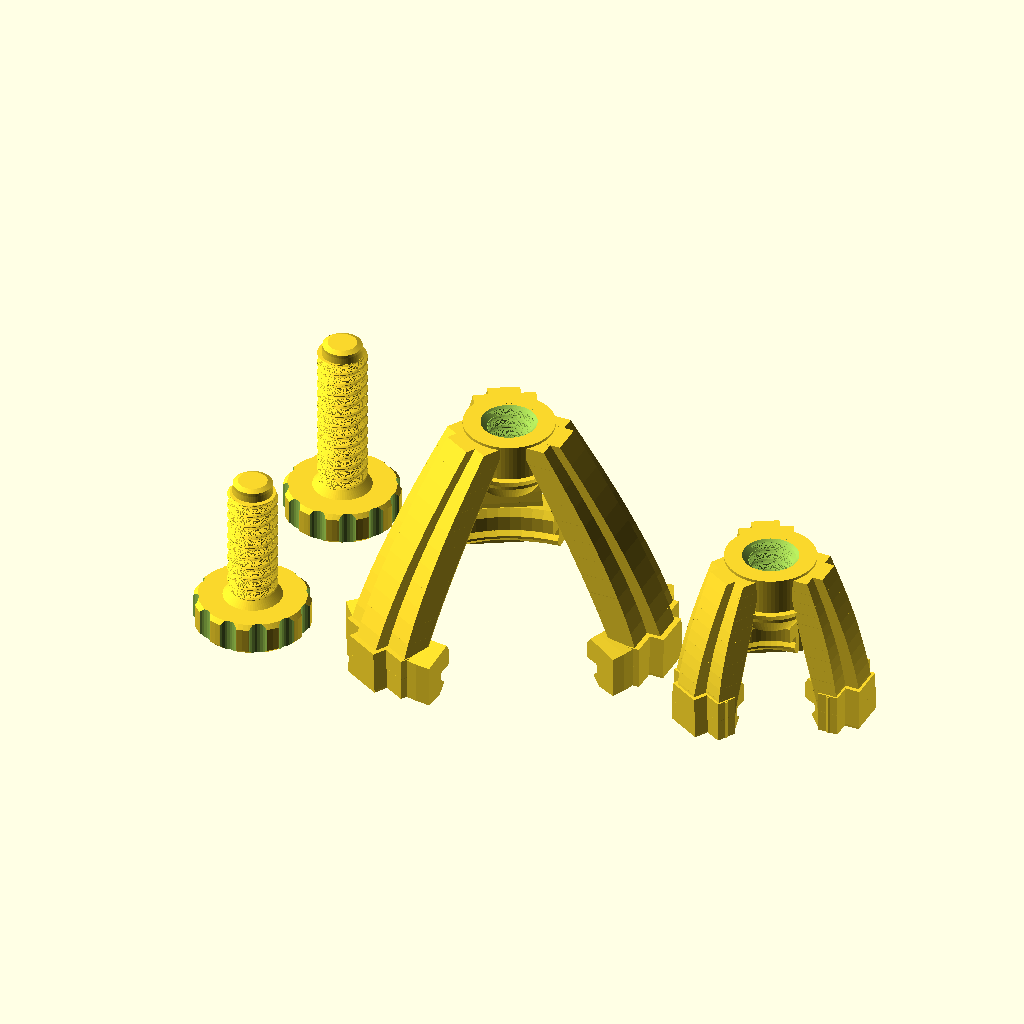
Cell 1 — every parameter at its default value.
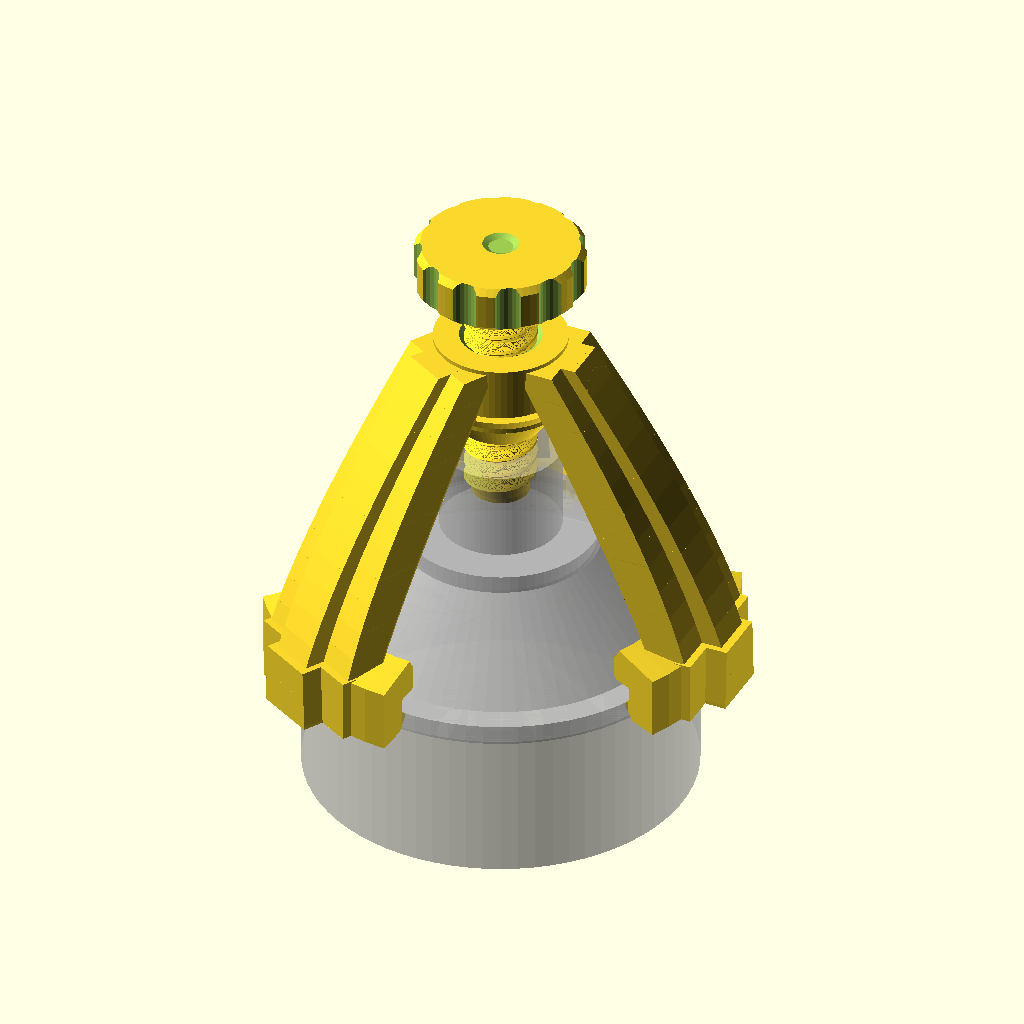
Cell 2: part_to_render = "assembled_outer" (everything else at default).
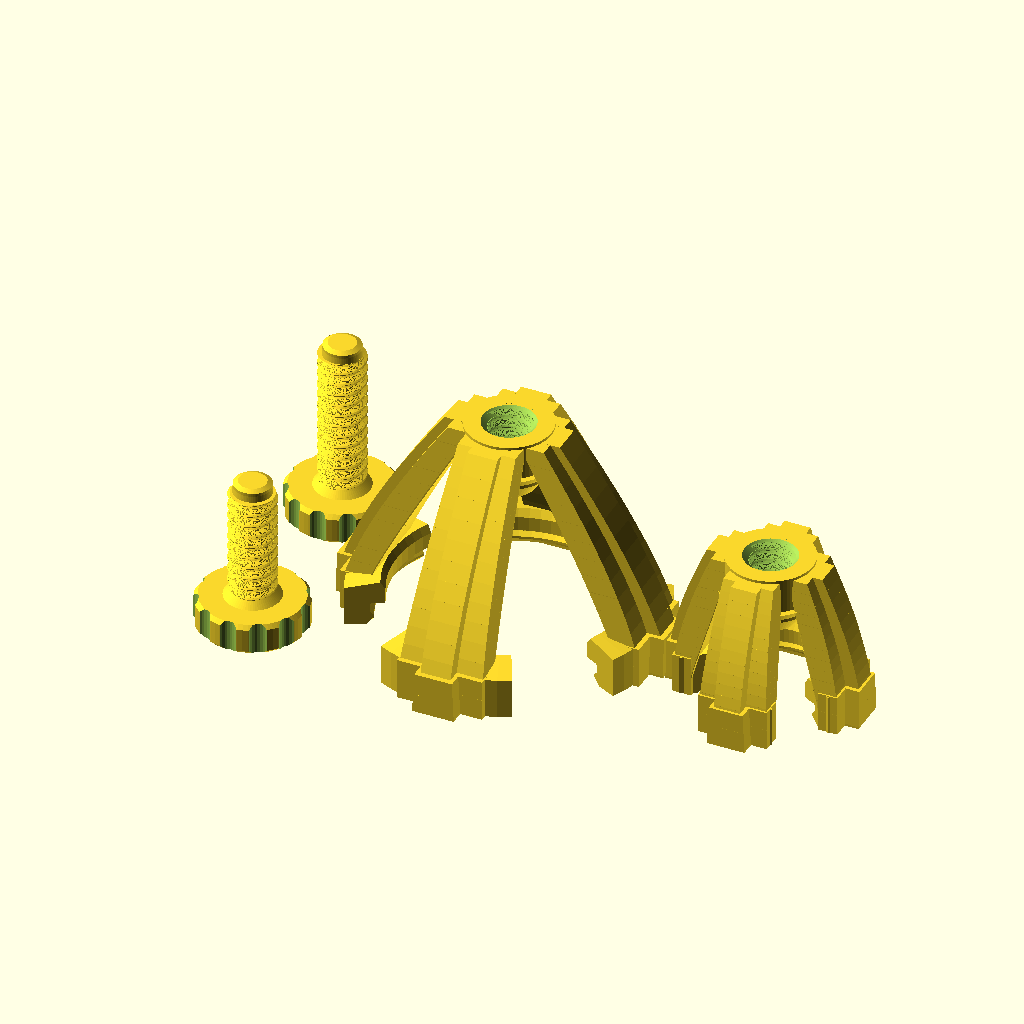
Cell 3 — num_legs set to 4, the other parameters unchanged.
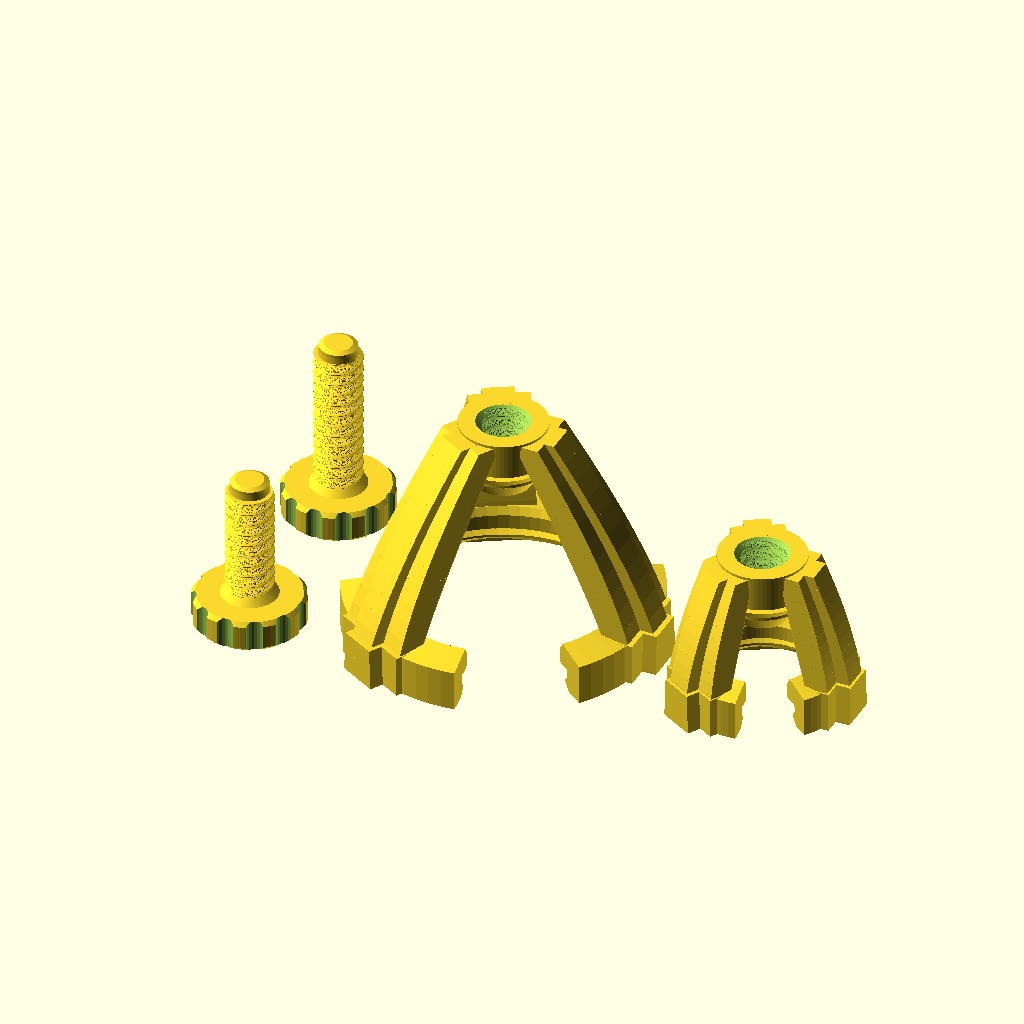
Cell 4: the same model with foot_arc_angle = 75.
All cells are drawn from the same view direction (rotation 55°, 0°, 25°, orthographic, colour scheme Cornfield), but the view is re-fitted for each cell, so position and scale can differ between cells as well as the parameter.
OpenSCAD source file prototypes/forever_spray_can.scad:
// ============================================================================
// VELI FOREVER SPRAY-CAN ACTUATOR
// Parametric 3-Legged Snap-On Bridge + 3D-Printed Thumbscrew
// Supports both Standard Outer Can Rim (~65.5 mm) and Inner Valve Cup Rim (~32.7 mm)
// ============================================================================

/* [Render & Layout Selection] */
// Which part(s) to generate
part_to_render = "all_parts"; // [all_parts:All Parts (Print Layout), assembled_outer:Assembled Preview (Outer Rim), assembled_inner:Assembled Preview (Inner Valve Cup), outer_bridge:Outer Rim Bridge Only, inner_bridge:Inner Valve Cup Bridge Only, thumbscrew_long:Thumbscrew (Outer Bridge), thumbscrew_short:Thumbscrew (Inner Bridge)]

// Number of snap legs (3 = self-centering tripod, wide spray clearance)
num_legs = 3; // [2:2 Legs (U-Bridge), 3:3 Legs (Tripod - Recommended), 4:4 Legs]

// Angular width of each snap foot on the rim (degrees) - wider = much stronger!
foot_arc_angle = 52; // [35:1:75]

/* [Outer Can Rim Dimensions (Standard 400ml Aerosol Can)] */
// Outer diameter of the rolled top rim (chime) of the spray can
outer_rim_od = 65.5;
// Inner diameter of the rolled top rim where the top shoulder rests
outer_rim_id = 57.0;
// Height of the rolled metal rim bead
outer_rim_bead_h = 3.3;
// Undercut hook depth (how far the clip snaps inward under the rim bead)
outer_snap_undercut = 1.1;
// Clearance height from top of outer rim to bottom of central hub (must clear nozzle cap)
outer_arch_clearance_h = 40.0;
// Radial wall thickness of the foot & leg base (mm)
outer_leg_thickness = 6.0;
// Extra radial depth of the T-beam reinforcement spine on the back of each leg (mm)
outer_spine_depth = 4.0;
// Width of the legs where they meet the top hub (mm)
outer_leg_top_width = 15.0;

/* [Inner Valve Cup Rim Dimensions (Standard 1-inch Aerosol Valve Cup)] */
// Outer diameter of the small central metal valve cup ring around the nozzle
inner_rim_od = 32.7;
// Inner diameter of the valve cup ring
inner_rim_id = 25.0;
// Height of the valve cup rolled bead
inner_rim_bead_h = 3.0;
// Undercut hook depth for inner valve cup
inner_snap_undercut = 0.95;
// Clearance height from top of inner valve cup to bottom of central hub
inner_arch_clearance_h = 22.0;
// Radial wall thickness of the foot & leg base (mm)
inner_leg_thickness = 5.0;
// Extra radial depth of the T-beam reinforcement spine on the back of each leg (mm)
inner_spine_depth = 3.2;
// Width of the legs where they meet the top hub (mm)
inner_leg_top_width = 13.0;

/* [3D-Printed Thread & Thumbscrew Parameters] */
// Nominal outer diameter of the 3D-printed screw (mm) - M12 is strong & easy to print
screw_nominal_d = 12.0;
// Thread pitch (mm per revolution) - 3.0mm prints cleanly without supports
screw_pitch = 3.0;
// Radial depth of the thread tooth (mm)
thread_depth = 1.1;
// Radial clearance between external screw and internal nut threads (mm)
thread_radial_clearance = 0.35;
// Height of the threaded boss at the top of the bridge
hub_height = 12.0;
// Outer diameter of the central threaded hub
hub_od = 22.0;
// Diameter of the knurled thumbwheel head
knob_od = 28.0;
// Height of the knurled thumbwheel head
knob_h = 8.0;
// Number of grip flutes around the thumbwheel
knob_flutes = 12;
// Diameter of the bottom presser pad that pushes on the spray nozzle
presser_tip_d = 9.5;

/* [Resolution] */
$fn = 72;

// ============================================================================
// HELPER FUNCTIONS & THREAD GENERATOR
// ============================================================================

// Trapezoidal wave over [0, 360) degrees for ISO/Acme-like 3D-printable thread profile
// Returns a value in [0, 1]: flat root -> linear flank -> flat crest -> linear flank
function trap_wave(deg) =
    let(a = ((deg % 360) + 360) % 360)
    (a < 35)  ? 0.0 :
    (a < 145) ? (a - 35) / 110.0 :
    (a < 215) ? 1.0 :
    (a < 325) ? 1.0 - (a - 215) / 110.0 :
                0.0;

// 2D cross-section that produces an exact helical trapezoidal thread when linear_extruded with twist
module thread_2d_profile(root_r, depth, steps = 96) {
     pts = [
        for (i = [0 : steps - 1])
            let(
                ang = i * 360 / steps,
                r = root_r + depth * trap_wave(ang)
            )
            [r * cos(ang), r * sin(ang)]
    ];
    polygon(pts);
}

// Helical thread rod (used for both bolt and internal nut cutout)
module helical_thread(length, major_d, pitch, depth, internal = false) {
    root_r = (major_d / 2) - depth;
    slices = max(36, ceil(length / pitch * 24));
    twist_deg = -360 * (length / pitch); // Right-hand thread

    intersection() {
        linear_extrude(height = length, twist = twist_deg, slices = slices, convexity = 10)
            thread_2d_profile(root_r, depth);

        // Lead-in / lead-out 45-degree chamfer cones on external bolts
        if (!internal) {
            union() {
                cylinder(h = length, d1 = major_d - 1.5, d2 = major_d + length * 2);
            }
        } else {
            cylinder(h = length + 1, d = major_d + 2, center = false);
        }
    }
}

// ============================================================================
// 3-LEGGED SNAP-ON BRIDGE MODULE
// ============================================================================

module snap_bridge(
    rim_od,
    rim_id,
    rim_bead_h,
    snap_undercut,
    arch_clearance_h,
    leg_thickness,
    leg_top_width,
    spine_depth = 3.6
) {
    rim_r = rim_od / 2;
    hub_r = hub_od / 2;
    
    // Extra thick top shoulder above the rim to prevent horizontal layer cracking
    foot_top_shoulder_h = 4.5;
    foot_lead_in_h = 2.6;
    
    // Z coordinate where the top of the can rim sits (z = 0 is bottom of clip feet)
    rim_top_z = foot_lead_in_h + rim_bead_h;
    // Z coordinate of the bottom of the central threaded hub
    hub_bottom_z = rim_top_z + arch_clearance_h;
    // Conical self-supporting base height under the hub (45-deg printable without supports)
    hub_cone_h = (hub_od - screw_nominal_d) / 2;

    difference() {
        union() {
            // 1. Central Top Threaded Hub + Flared Upper Arch Collar
            translate([0, 0, hub_bottom_z])
                cylinder(h = hub_height, d = hub_od);
            
            translate([0, 0, hub_bottom_z - hub_cone_h])
                cylinder(h = hub_cone_h + 3.0, d1 = screw_nominal_d + 2.0, d2 = hub_od + 3.0);

            // 2. Heavy-Duty Snap Feet + Full-Height T-Beam Legs (Starting at Z = 0!)
            for (i = [0 : num_legs - 1]) {
                rotate([0, 0, i * (360 / num_legs)]) {
                    // Wide Circumferential Snap-Fit Foot
                    rotate([0, 0, -foot_arc_angle / 2])
                        rotate_extrude(angle = foot_arc_angle, convexity = 6)
                            snap_foot_profile_2d(
                                rim_r = rim_r,
                                rim_id_r = max(rim_id / 2, rim_r - 3.6),
                                bead_h = rim_bead_h,
                                undercut = snap_undercut,
                                shoulder_h = foot_top_shoulder_h,
                                lead_in_h = foot_lead_in_h,
                                wall_t = leg_thickness
                            );

                    // Full-Height T-Beam Gusseted Leg starting at Z = 0 on the bed!
                    leg_strut(
                        rim_r = rim_r,
                        rim_top_z = rim_top_z,
                        shoulder_h = foot_top_shoulder_h,
                        hub_r = hub_r,
                        hub_bottom_z = hub_bottom_z - hub_cone_h,
                        hub_h = hub_height + hub_cone_h,
                        wall_t = leg_thickness,
                        spine_d = spine_depth,
                        top_w = leg_top_width,
                        foot_arc = foot_arc_angle
                    );
                }
            }
        }

        // 3. Internal Female Thread through the Top Hub
        internal_major_d = screw_nominal_d + 2 * thread_radial_clearance;
        translate([0, 0, hub_bottom_z - hub_cone_h - 1.0])
            helical_thread(
                length = hub_height + hub_cone_h + 2.0,
                major_d = internal_major_d,
                pitch = screw_pitch,
                depth = thread_depth + 0.1,
                internal = true
            );

        // Top & bottom 45-degree thread entry chamfers inside the hub
        translate([0, 0, hub_bottom_z + hub_height - 1.4])
            cylinder(h = 1.5, d1 = internal_major_d - 2 * thread_depth, d2 = internal_major_d + 1.0);
        translate([0, 0, hub_bottom_z - hub_cone_h - 0.1])
            cylinder(h = 1.6, d1 = internal_major_d + 1.0, d2 = internal_major_d - 2 * thread_depth);
    }
}

// Heavy-Duty 2D Radial Cross-Section of Snap-On Rim Clip (Thickened + Filleted)
module snap_foot_profile_2d(rim_r, rim_id_r, bead_h, undercut, shoulder_h, lead_in_h, wall_t) {
    r_inner_wall = rim_r + 0.15;
    r_outer_wall = r_inner_wall + wall_t;
    r_hook_tip   = r_inner_wall - undercut;
    r_shoulder   = rim_id_r;
    
    z_bot        = 0;
    z_hook_peak  = lead_in_h;
    z_hook_top   = lead_in_h + 1.0;
    z_rim_top    = lead_in_h + bead_h;
    z_top        = z_rim_top + shoulder_h;

    polygon(points = [
        [r_outer_wall,           z_bot],
        [r_outer_wall,           z_top],
        [r_shoulder + 1.2,       z_top + 1.5],
        [r_shoulder,             z_top - 0.4],
        [r_shoulder,             z_rim_top + 0.4],
        [r_shoulder + 0.5,       z_rim_top],
        [r_inner_wall - 0.4,     z_rim_top],
        [r_inner_wall,           z_rim_top - 0.4],
        [r_inner_wall,           z_hook_top],
        [r_hook_tip,             z_hook_peak],
        [r_hook_tip,             z_hook_peak - 0.6],
        [r_inner_wall + 0.8,     z_bot]
    ]);
}

// Full-Height T-Beam Gusseted Leg starting at Z = 0 on the build plate
module leg_strut(rim_r, rim_top_z, shoulder_h, hub_r, hub_bottom_z, hub_h, wall_t, spine_d, top_w, foot_arc) {
    z_foot_top = rim_top_z + shoulder_h;
    z_end      = hub_bottom_z + hub_h - 1.0;
    r_start    = rim_r + 0.15 + wall_t / 2;
    r_end      = hub_r - wall_t / 2 + 1.5;
    
    w_base  = max(top_w + 5.0, 2 * r_start * sin(min(foot_arc - 6, 36) / 2));
    w_spine = max(6.5, top_w * 0.52);

    // Part A: Bottom Root Buttress from Z = 0 to Z = z_foot_top (eliminates weak neck joint!)
    hull() {
        translate([r_start + spine_d / 2, 0, 0.25])
            cube([wall_t + spine_d, w_spine + 3.0, 0.5], center = true);
        translate([r_start + spine_d / 2, 0, z_foot_top])
            cube([wall_t + spine_d, w_spine + 2.0, 0.5], center = true);
    }
    hull() {
        translate([r_start, 0, 0.25])
            cube([wall_t, w_base, 0.5], center = true);
        translate([r_start, 0, z_foot_top])
            cube([wall_t, w_base, 0.5], center = true);
    }

    // Part B: Continuous Arched T-Beam (Wide Flange + Deep Radial Spine Web)
    z_arch_start = z_foot_top * 0.5;
    steps = 12;
    for (s = [0 : steps - 1]) {
        t0 = s / steps;
        t1 = (s + 1) / steps;
        
        curve0 = pow(t0, 1.25);
        curve1 = pow(t1, 1.25);
        
        r0 = r_start * (1 - curve0) + r_end * curve0;
        r1 = r_start * (1 - curve1) + r_end * curve1;
        
        z0 = z_arch_start + (z_end - z_arch_start) * t0;
        z1 = z_arch_start + (z_end - z_arch_start) * t1;
        
        w0 = w_base * (1 - t0) + top_w * t0;
        w1 = w_base * (1 - t1) + top_w * t1;

        thick0 = wall_t + 1.5 * sin(t0 * 180);
        thick1 = wall_t + 1.5 * sin(t1 * 180);
        spine0 = spine_d * (1 - 0.3 * t0);
        spine1 = spine_d * (1 - 0.3 * t1);
        
        hull() {
            translate([r0, 0, z0])
                cube([thick0, w0, 0.6], center = true);
            translate([r1, 0, z1])
                cube([thick1, w1, 0.6], center = true);
        }
        hull() {
            translate([r0 + spine0 / 2, 0, z0])
                cube([thick0 + spine0, w_spine, 0.6], center = true);
            translate([r1 + spine1 / 2, 0, z1])
                cube([thick1 + spine1, w_spine, 0.6], center = true);
        }
    }
}

// ============================================================================
// 3D-PRINTED THUMBSCREW MODULE
// ============================================================================
// Designed to print FLAT on the build plate (thumbwheel at z=0, shaft pointing UP)
// so zero supports are needed!

module thumbscrew(shaft_length) {
    union() {
        // 1. Knurled Thumbwheel Base (at z = 0 for support-free printing)
        difference() {
            // Chamfered cylinder body
            hull() {
                cylinder(h = 1.0, d = knob_od - 2.0);
                translate([0, 0, 1.0])
                    cylinder(h = knob_h - 2.0, d = knob_od);
                translate([0, 0, knob_h - 1.0])
                    cylinder(h = 1.0, d = knob_od - 2.0);
            }
            // Grip flutes around perimeter
            for (i = [0 : knob_flutes - 1]) {
                rotate([0, 0, i * (360 / knob_flutes)])
                    translate([knob_od / 2 + 1.2, 0, -0.5])
                        cylinder(h = knob_h + 1, d = 5.0, $fn = 24);
            }
            // Directional arrow / indicator recess on bottom face (top when installed)
            translate([0, 0, -0.01])
                cylinder(h = 0.6, d1 = 6.0, d2 = 4.0);
        }

        // 2. Strengthened Transition Shoulder
        translate([0, 0, knob_h - 0.1])
            cylinder(h = 2.0, d1 = screw_nominal_d + 2.5, d2 = screw_nominal_d - 2 * thread_depth);

        // 3. Helical Threaded Shaft
        translate([0, 0, knob_h + 1.5])
            helical_thread(
                length = shaft_length,
                major_d = screw_nominal_d,
                pitch = screw_pitch,
                depth = thread_depth,
                internal = false
            );

        // 4. Smooth Rounded Nozzle Presser Tip at the end of the screw
        tip_z = knob_h + 1.5 + shaft_length;
        translate([0, 0, tip_z - 0.2]) {
            cylinder(h = 1.8, d1 = screw_nominal_d - 2 * thread_depth, d2 = presser_tip_d);
            translate([0, 0, 1.8])
                hull() {
                    cylinder(h = 0.8, d = presser_tip_d);
                    translate([0, 0, 1.2])
                        cylinder(h = 0.2, d = presser_tip_d - 2.5);
                }
        }
    }
}

// ============================================================================
// GHOST SPRAY CAN REFERENCE (FOR ASSEMBLED PREVIEW ONLY)
// ============================================================================

module ghost_spray_can() {
    %union() {
        // Outer can body & chime rim
        translate([0, 0, -25])
            cylinder(h = 25, d = outer_rim_od - 1.0);
        cylinder(h = outer_rim_bead_h, d = outer_rim_od);
        // Dome going up to inner valve cup
        translate([0, 0, outer_rim_bead_h])
            cylinder(h = 15, d1 = outer_rim_id, d2 = inner_rim_od - 1.5);
        // Inner valve cup rim
        translate([0, 0, outer_rim_bead_h + 15])
            cylinder(h = inner_rim_bead_h, d = inner_rim_od);
        // Spray nozzle cap
        translate([0, 0, outer_rim_bead_h + 18])
            cylinder(h = 15, d = 20.0);
    }
}

// ============================================================================
// MAIN RENDER DISPATCHER
// ============================================================================

outer_screw_len = outer_arch_clearance_h + hub_height - 16;
inner_screw_len = inner_arch_clearance_h + hub_height - 6;

if (part_to_render == "all_parts") {
    // 1. Outer Rim Bridge (center)
    snap_bridge(
        rim_od = outer_rim_od,
        rim_id = outer_rim_id,
        rim_bead_h = outer_rim_bead_h,
        snap_undercut = outer_snap_undercut,
        arch_clearance_h = outer_arch_clearance_h,
        leg_thickness = outer_leg_thickness,
        leg_top_width = outer_leg_top_width
    );

    // 2. Inner Valve Cup Bridge (to the right)
    translate([68, 0, 0])
        snap_bridge(
            rim_od = inner_rim_od,
            rim_id = inner_rim_id,
            rim_bead_h = inner_rim_bead_h,
            snap_undercut = inner_snap_undercut,
            arch_clearance_h = inner_arch_clearance_h,
            leg_thickness = inner_leg_thickness,
            leg_top_width = inner_leg_top_width
        );

    // 3. Long Thumbscrew for Outer Bridge (front left, oriented for support-free printing)
    translate([-55, 25, 0])
        thumbscrew(shaft_length = outer_screw_len);

    // 4. Short Thumbscrew for Inner Bridge (back left, oriented for support-free printing)
    translate([-55, -25, 0])
        thumbscrew(shaft_length = inner_screw_len);

} else if (part_to_render == "assembled_outer") {
    snap_bridge(
        rim_od = outer_rim_od,
        rim_id = outer_rim_id,
        rim_bead_h = outer_rim_bead_h,
        snap_undercut = outer_snap_undercut,
        arch_clearance_h = outer_arch_clearance_h,
        leg_thickness = outer_leg_thickness,
        leg_top_width = outer_leg_top_width
    );
    // Thumbscrew inverted in its working position at the top
    translate([0, 0, 2.4 + outer_rim_bead_h + outer_arch_clearance_h + hub_height + knob_h + 10])
        rotate([180, 0, 0])
            thumbscrew(shaft_length = outer_screw_len);
    ghost_spray_can();

} else if (part_to_render == "assembled_inner") {
    snap_bridge(
        rim_od = inner_rim_od,
        rim_id = inner_rim_id,
        rim_bead_h = inner_rim_bead_h,
        snap_undercut = inner_snap_undercut,
        arch_clearance_h = inner_arch_clearance_h,
        leg_thickness = inner_leg_thickness,
        leg_top_width = inner_leg_top_width
    );
    translate([0, 0, 2.4 + inner_rim_bead_h + inner_arch_clearance_h + hub_height + knob_h + 6])
        rotate([180, 0, 0])
            thumbscrew(shaft_length = inner_screw_len);

} else if (part_to_render == "outer_bridge") {
    snap_bridge(
        rim_od = outer_rim_od,
        rim_id = outer_rim_id,
        rim_bead_h = outer_rim_bead_h,
        snap_undercut = outer_snap_undercut,
        arch_clearance_h = outer_arch_clearance_h,
        leg_thickness = outer_leg_thickness,
        leg_top_width = outer_leg_top_width
    );

} else if (part_to_render == "inner_bridge") {
    snap_bridge(
        rim_od = inner_rim_od,
        rim_id = inner_rim_id,
        rim_bead_h = inner_rim_bead_h,
        snap_undercut = inner_snap_undercut,
        arch_clearance_h = inner_arch_clearance_h,
        leg_thickness = inner_leg_thickness,
        leg_top_width = inner_leg_top_width
    );

} else if (part_to_render == "thumbscrew_long") {
    thumbscrew(shaft_length = outer_screw_len);

} else if (part_to_render == "thumbscrew_short") {
    thumbscrew(shaft_length = inner_screw_len);
}
Customizer parameters (derived from the source; name, type, default, range or options):
part_to_render: string, default "all_parts", options "all_parts", "assembled_outer", "assembled_inner", "outer_bridge", "inner_bridge", "thumbscrew_long", "thumbscrew_short"
num_legs: number, default 3, options 2, 3, 4
foot_arc_angle: number, default 52, range 35 to 75, step 1
outer_rim_od: number, default 65.5
outer_rim_id: number, default 57
outer_rim_bead_h: number, default 3.3
outer_snap_undercut: number, default 1.1
outer_arch_clearance_h: number, default 40
outer_leg_thickness: number, default 6
outer_spine_depth: number, default 4
outer_leg_top_width: number, default 15
inner_rim_od: number, default 32.7
inner_rim_id: number, default 25
inner_rim_bead_h: number, default 3
inner_snap_undercut: number, default 0.95
inner_arch_clearance_h: number, default 22
inner_leg_thickness: number, default 5
inner_spine_depth: number, default 3.2
inner_leg_top_width: number, default 13
screw_nominal_d: number, default 12
screw_pitch: number, default 3
thread_depth: number, default 1.1
thread_radial_clearance: number, default 0.35
hub_height: number, default 12
hub_od: number, default 22
knob_od: number, default 28
knob_h: number, default 8
knob_flutes: number, default 12
presser_tip_d: number, default 9.5
